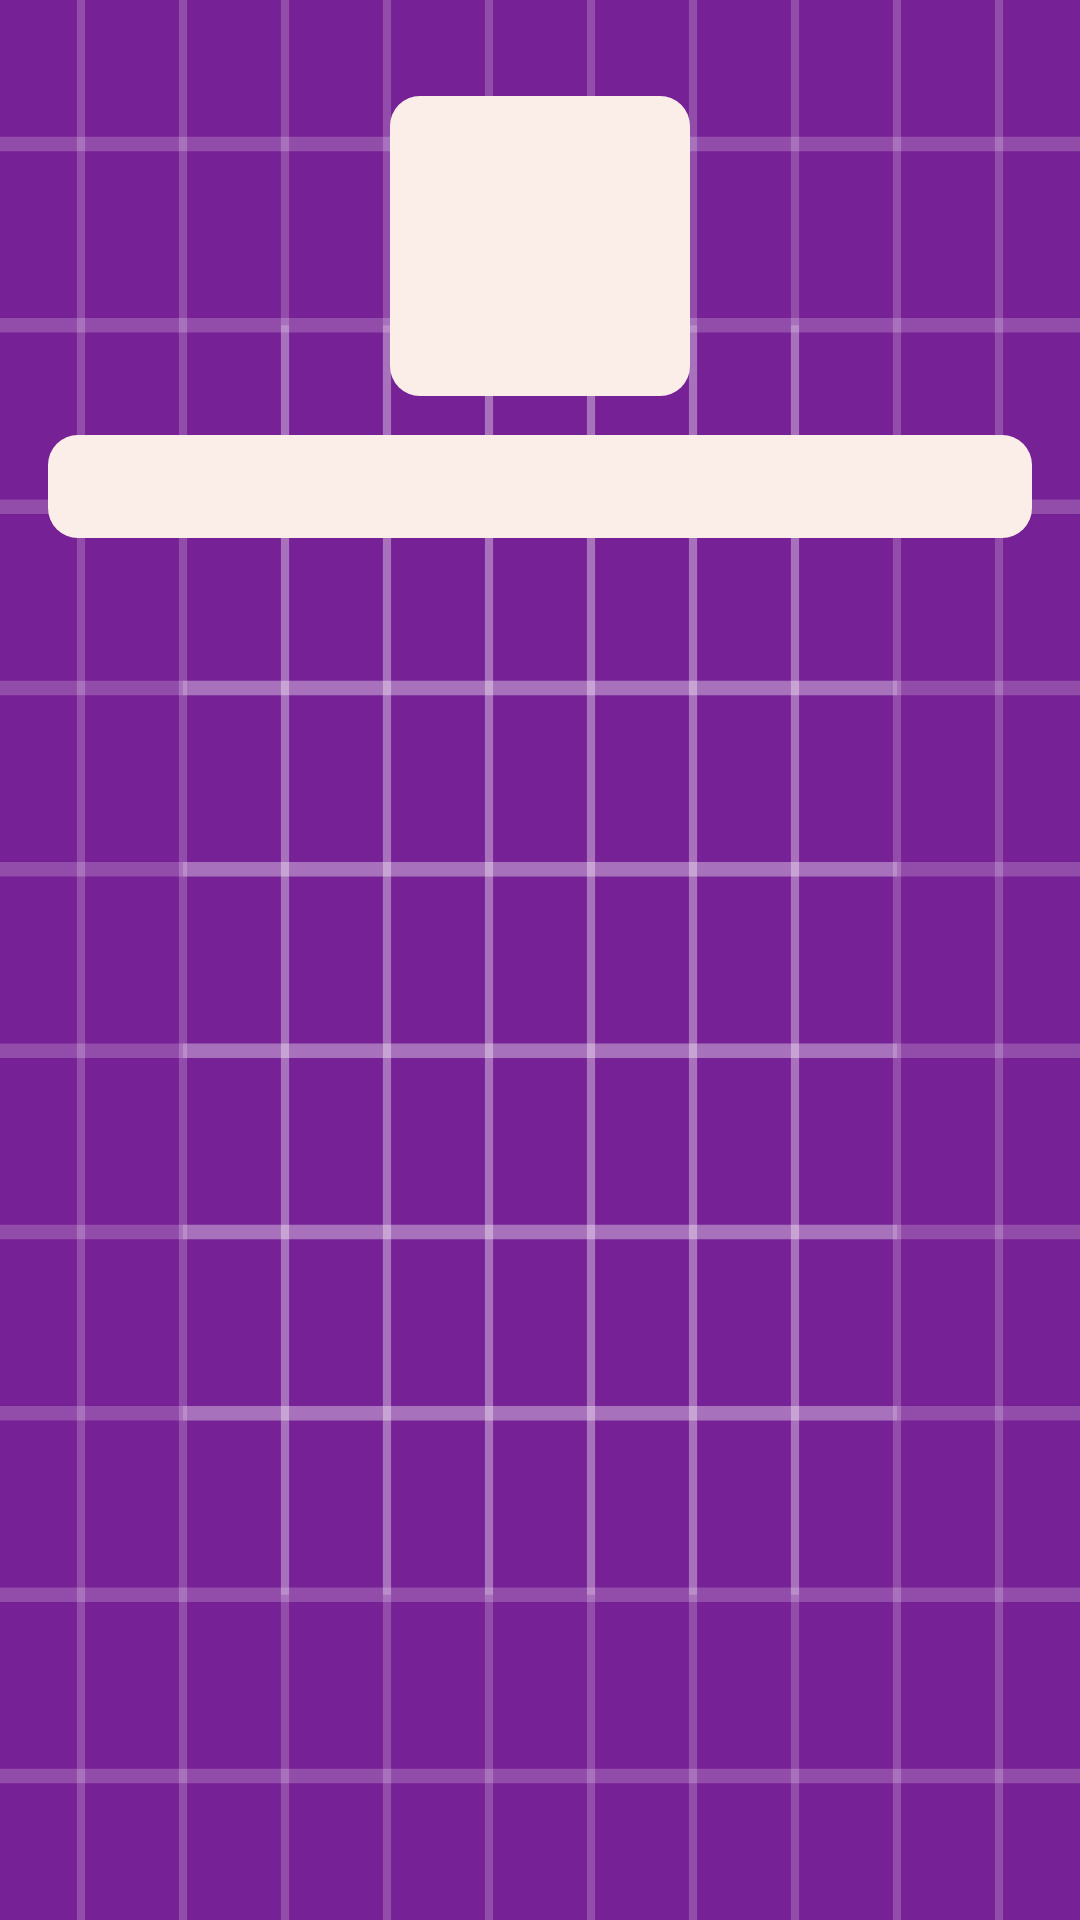

This screen was rendered from an Android layout file. Write that file and the resources it references.
<!-- AndroidManifest.xml: application theme AppTheme -->
<!-- res/layout/fragment_horoscope_display.xml -->
<?xml version="1.0" encoding="utf-8"?>
<androidx.constraintlayout.widget.ConstraintLayout xmlns:android="http://schemas.android.com/apk/res/android"
    xmlns:app="http://schemas.android.com/apk/res-auto"
    xmlns:tools="http://schemas.android.com/tools"
    android:layout_width="match_parent"
    android:layout_height="match_parent"
    android:background="@drawable/questionbackground"
    tools:context=".HoroscopeDisplayFragment">

    <ScrollView
        android:layout_width="match_parent"
        android:layout_height="match_parent"
        android:layout_marginBottom="32dp"
        app:layout_constraintBottom_toBottomOf="parent"
        app:layout_constraintEnd_toEndOf="parent"
        app:layout_constraintStart_toStartOf="parent"
        app:layout_constraintTop_toTopOf="parent">

        <androidx.constraintlayout.widget.ConstraintLayout
            android:layout_width="match_parent"
            android:layout_height="wrap_content"
            app:layout_constraintBottom_toBottomOf="parent"
            app:layout_constraintEnd_toEndOf="parent"
            app:layout_constraintStart_toStartOf="parent"
            app:layout_constraintTop_toTopOf="parent">

            <TextView
                android:id="@+id/readingText"
                android:layout_width="match_parent"
                android:layout_height="wrap_content"
                android:layout_marginStart="16dp"
                android:layout_marginTop="145dp"
                android:layout_marginEnd="16dp"
                android:layout_marginBottom="24dp"
                android:background="@drawable/rounded_corners"
                android:backgroundTintMode="add"
                android:padding="5dp"
                android:scrollbars="vertical"
                android:textSize="18sp"

                app:layout_constraintEnd_toEndOf="parent"
                app:layout_constraintStart_toStartOf="parent"
                app:layout_constraintTop_toTopOf="parent"
                app:layout_constraintVertical_bias="0.050000012" />

            <ImageView
                android:id="@+id/imageView"
                android:layout_width="100dp"
                android:layout_height="100dp"
                android:layout_marginTop="32dp"
                android:background="@drawable/rounded_corners"

                android:foreground="@drawable/logo"
                android:visibility="visible"
                app:layout_constraintEnd_toEndOf="parent"
                app:layout_constraintStart_toStartOf="parent"
                app:layout_constraintTop_toTopOf="parent"
                tools:ignore="ContentDescription" />


        </androidx.constraintlayout.widget.ConstraintLayout>

    </ScrollView>



</androidx.constraintlayout.widget.ConstraintLayout>
<!-- resources referenced by this layout -->
<resources>
  <!-- drawable rounded_corners (drawable) -->
  <?xml version="1.0" encoding="utf-8"?>
  <shape xmlns:android="http://schemas.android.com/apk/res/android" android:shape="rectangle">
      <solid  android:color="@color/md_theme_light_inverseOnSurface"/>
  
      <corners android:radius="10dp"/>
  </shape>
  <color name="md_theme_light_inverseOnSurface">#FBEEE8</color>
  <style name="MyOverflowButtonStyle" parent="Widget.AppCompat.ActionButton.Overflow">
          <item name="android:tint">@color/md_theme_light_onPrimary</item>
      </style>
  <color name="md_theme_light_primary">#772196</color>
  <color name="md_theme_light_onPrimary">#FFFFFF</color>
  <color name="md_theme_light_primaryContainer">#FFDCC4</color>
  <color name="md_theme_light_onPrimaryContainer">#2F1400</color>
  <color name="md_theme_light_secondary">#646100</color>
  <color name="md_theme_light_onSecondary">#FFFFFF</color>
  <color name="md_theme_light_secondaryContainer">#ECE869</color>
  <color name="md_theme_light_onSecondaryContainer">#1E1D00</color>
  <color name="md_theme_light_tertiary">#5D6136</color>
  <color name="md_theme_light_onTertiary">#FFFFFF</color>
  <color name="md_theme_light_tertiaryContainer">#E3E7AF</color>
  <color name="md_theme_light_onTertiaryContainer">#1A1D00</color>
  <color name="md_theme_light_error">#BA1A1A</color>
  <color name="md_theme_light_errorContainer">#FFDAD6</color>
  <color name="md_theme_light_onError">#FFFFFF</color>
  <color name="md_theme_light_onErrorContainer">#410002</color>
  <color name="md_theme_light_background">#FFFBFF</color>
  <color name="md_theme_light_onBackground">#201A17</color>
  <color name="md_theme_light_surface">#FFFBFF</color>
  <color name="md_theme_light_onSurface">#201A17</color>
  <color name="md_theme_light_surfaceVariant">#F3DFD2</color>
  <color name="md_theme_light_onSurfaceVariant">#51443B</color>
  <color name="md_theme_light_outline">#84746A</color>
  <color name="md_theme_light_inverseSurface">#362F2B</color>
  <color name="md_theme_light_inversePrimary">#FFB780</color>
</resources>
